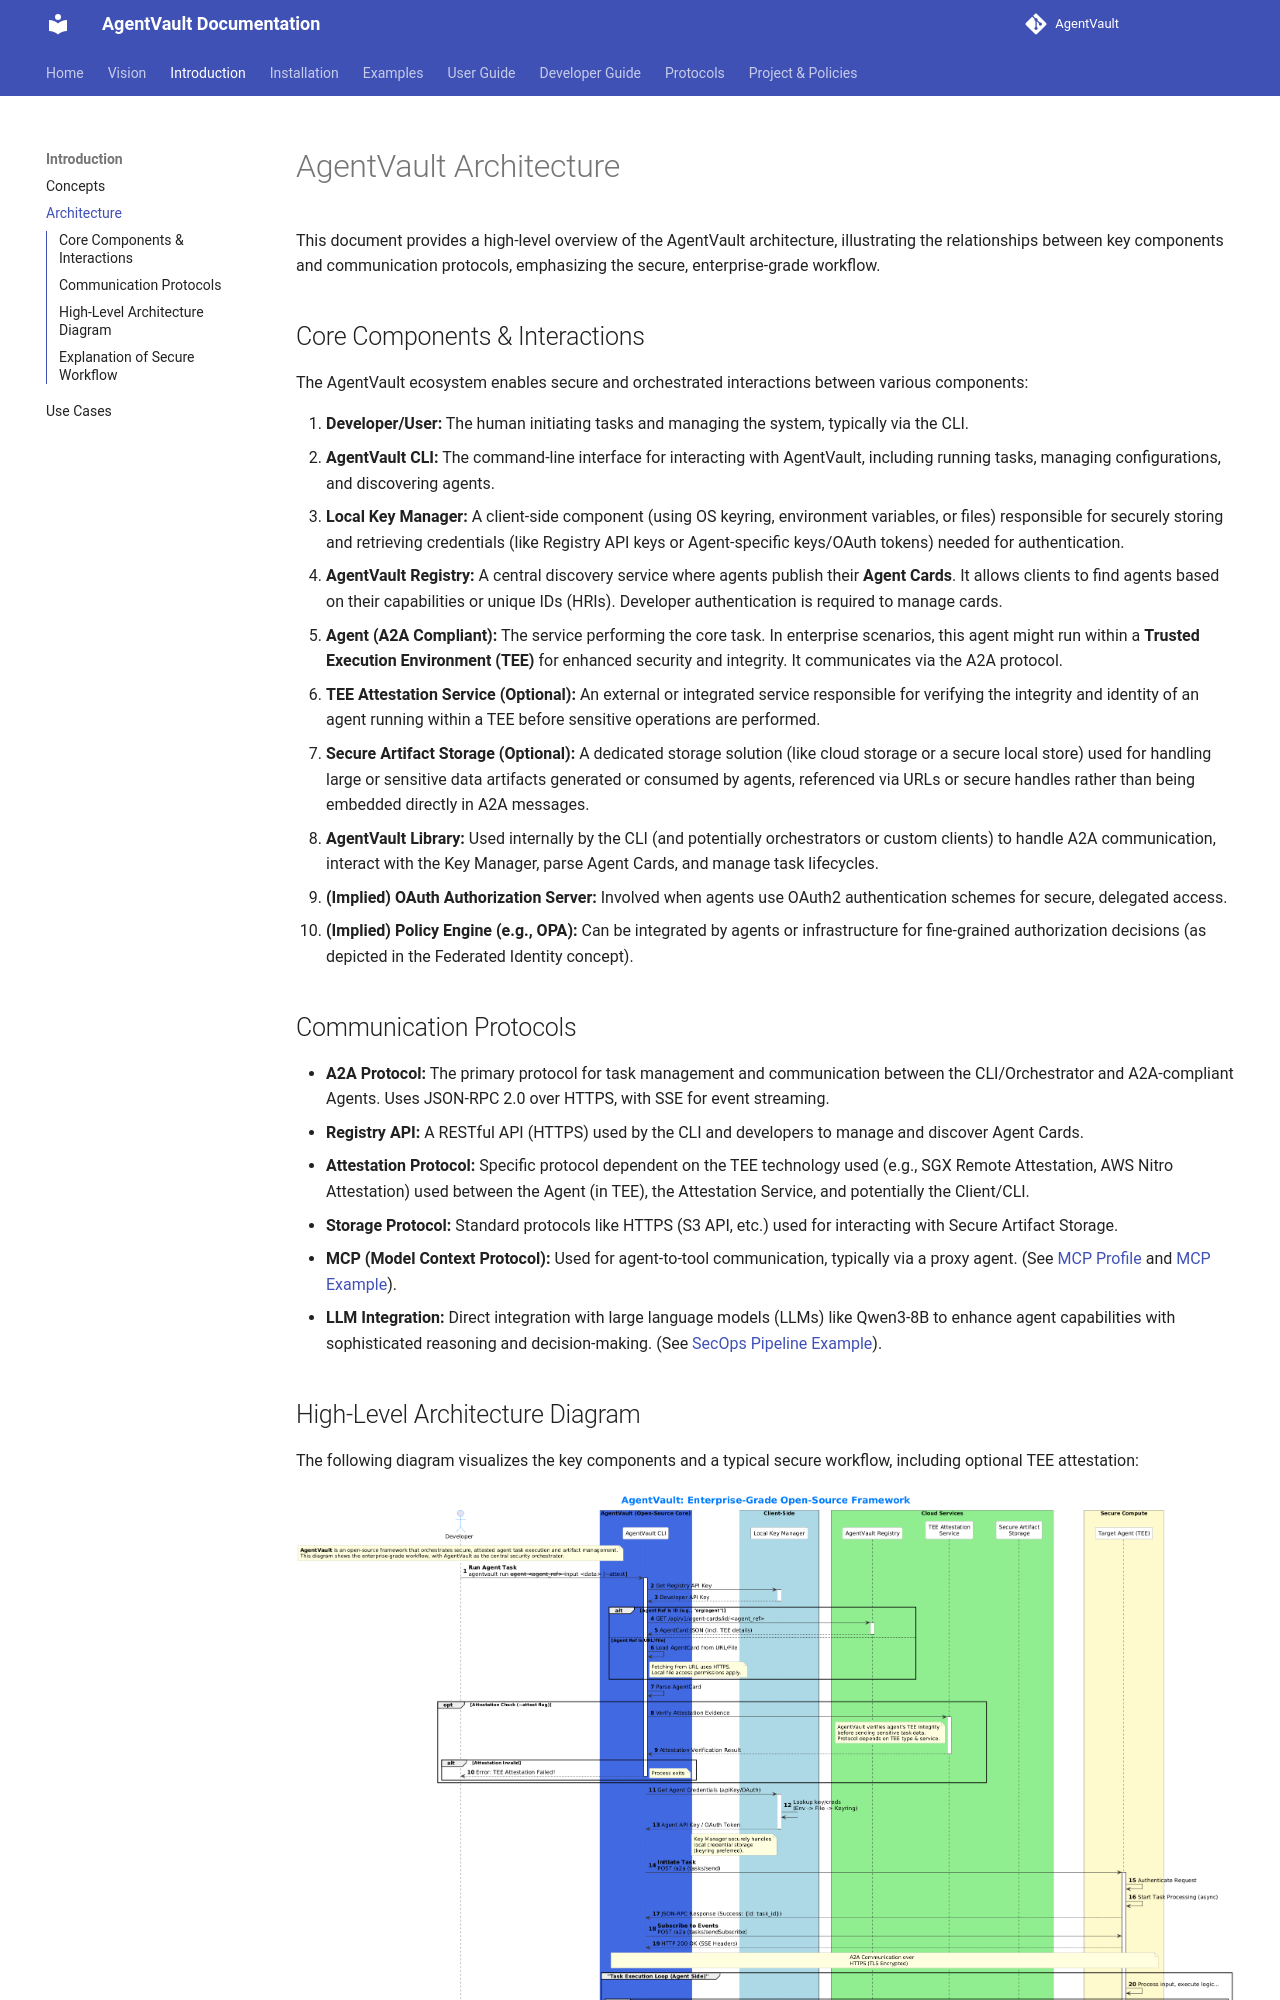

repository: SecureAgentTools/AgentVault · page: architecture/index.html · generator: mkdocs

# AgentVault Architecture

This document provides a high-level overview of the AgentVault architecture, illustrating the relationships between key components and communication protocols, emphasizing the secure, enterprise-grade workflow.

## Core Components & Interactions

The AgentVault ecosystem enables secure and orchestrated interactions between various components:

1.  **Developer/User:** The human initiating tasks and managing the system, typically via the CLI.
2.  **AgentVault CLI:** The command-line interface for interacting with AgentVault, including running tasks, managing configurations, and discovering agents.
3.  **Local Key Manager:** A client-side component (using OS keyring, environment variables, or files) responsible for securely storing and retrieving credentials (like Registry API keys or Agent-specific keys/OAuth tokens) needed for authentication.
4.  **AgentVault Registry:** A central discovery service where agents publish their **Agent Cards**. It allows clients to find agents based on their capabilities or unique IDs (HRIs). Developer authentication is required to manage cards.
5.  **Agent (A2A Compliant):** The service performing the core task. In enterprise scenarios, this agent might run within a **Trusted Execution Environment (TEE)** for enhanced security and integrity. It communicates via the A2A protocol.
6.  **TEE Attestation Service (Optional):** An external or integrated service responsible for verifying the integrity and identity of an agent running within a TEE before sensitive operations are performed.
7.  **Secure Artifact Storage (Optional):** A dedicated storage solution (like cloud storage or a secure local store) used for handling large or sensitive data artifacts generated or consumed by agents, referenced via URLs or secure handles rather than being embedded directly in A2A messages.
8.  **AgentVault Library:** Used internally by the CLI (and potentially orchestrators or custom clients) to handle A2A communication, interact with the Key Manager, parse Agent Cards, and manage task lifecycles.
9.  **(Implied) OAuth Authorization Server:** Involved when agents use OAuth2 authentication schemes for secure, delegated access.
10. **(Implied) Policy Engine (e.g., OPA):** Can be integrated by agents or infrastructure for fine-grained authorization decisions (as depicted in the Federated Identity concept).

## Communication Protocols

*   **A2A Protocol:** The primary protocol for task management and communication between the CLI/Orchestrator and A2A-compliant Agents. Uses JSON-RPC 2.0 over HTTPS, with SSE for event streaming.
*   **Registry API:** A RESTful API (HTTPS) used by the CLI and developers to manage and discover Agent Cards.
*   **Attestation Protocol:** Specific protocol dependent on the TEE technology used (e.g., SGX Remote Attestation, AWS Nitro Attestation) used between the Agent (in TEE), the Attestation Service, and potentially the Client/CLI.
*   **Storage Protocol:** Standard protocols like HTTPS (S3 API, etc.) used for interacting with Secure Artifact Storage.
*   **MCP (Model Context Protocol):** Used for agent-to-tool communication, typically via a proxy agent. (See [MCP Profile](./mcp.md) and [MCP Example](./examples/poc_mcp_pipeline.md)).
*   **LLM Integration:** Direct integration with large language models (LLMs) like Qwen3-8B to enhance agent capabilities with sophisticated reasoning and decision-making. (See [SecOps Pipeline Example](./examples/poc_secops.md)).
